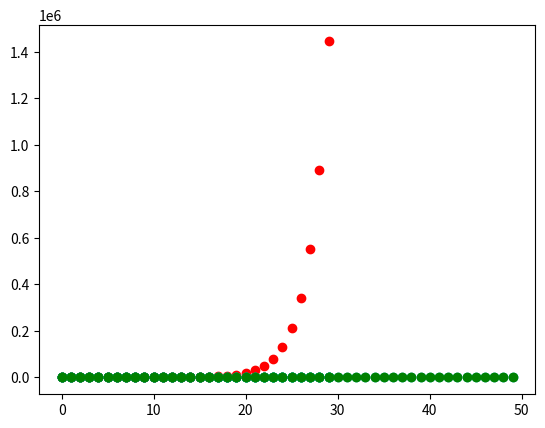

Write Python code to recreate this figure.
#!/usr/bin/env python3

# Pour les fonctions mathematiques
import math

# Pour l'affichage des graphiques
from matplotlib.pyplot import plot, show

# NE PAS MODIFIER
# Calcule
#    le n-eme terme de la suite de Fibonacci 
# par 3 méthodes

def fibo_1(n) :
  if n <= 0 : return 0
  if n <= 2 : return 1
  return fibo_1(n-1) + fibo_1(n-2)

def fibo_2(n) :
  if n <= 0 : return 0
  liste = [0, 1] + [0] * (n-1)
  for i in range(2, n+1) :
    liste[i] = liste[i-1] + liste[i-2]
  return liste[n]

def fibo_3(n) :
  if n <= 0 : return 0
  previous, last = 0, 1
  for i in range(1, n) :
    previous, last = last, previous + last
  return last


###############################################################################
# Exercice 1.1
#
# A REMPLIR
# Calcule
#    le n-eme terme de la suite de Fibonacci et 
#    le nombre d'additions utilisees
  '''oui le numbre d'addition pour (l'utilisation naïve de la récurrence) fibo_1
     est d'order Θ(φ puissance n) 
     mais il est Θ(n) pour (le calcul itératif des n premières valeurs) fibo_2 et fibo_3 '''

# À COMPLÉTER
def fibo_1_adds(n) :
  ops = 0
  if n <= 0 : return 0, ops
  if n <= 2 : return 1, ops
  fb1, op1 = fibo_1_adds(n - 1)
  fb2, op2 = fibo_1_adds(n - 2)
  return fb1 + fb2, op1 + op2 + 1

# À COMPLÉTER
def fibo_2_adds(n) :
  ops = 0
  if n <= 0 : return 0, ops
  liste = [0, 1] + [0] * (n-1)
  for i in range(2, n+1) :
    liste[i] = liste[i-1] + liste[i-2]
    ops += 1
  return liste[n], ops 

# À COMPLÉTER
def fibo_3_adds(n) :
  ops = 0
  if n <= 0 : return 0, ops
  previous, last = 0, 1
  for i in range(1, n) :
    previous, last = last, previous + last
    ops += 1
  return last, ops


###############################################################################
#
# LIRE, NE PAS MODIFIER
#
def colors(tous=True) :
  return ['ro', 'co', 'go', 'bo'] if tous else ['co', 'go', 'bo']

def courbes_adds(n, tous=True, pas=1) :
  ''' affiche les courbes des additions effectuees pour le calcul de Fn par les différents algos
  (les trois si tous=True, valeur par défaut; seulement fibo_2 et fibo_3 si tous=False)'''

  algos = [fibo_1_adds, fibo_2_adds, fibo_3_adds] if tous else [fibo_2_adds, fibo_3_adds] 
  nb_ops = [ [ algo(i)[1] for i in range(0, n, pas) ] for algo in algos ]

  for valeurs, couleur in zip(nb_ops, colors(tous)) :
    plot(range(0,n,pas), valeurs, couleur)
  show()

  
###############################################################################
# Exercice 1.3  
# A REMPLIR
def nbOfBits(i) :
  return int( math.log(i,2) ) + 1 # À COMPLÉTER

  
###############################################################################
# Exercice 1.4
# À COMPLÉTER
def fibo_1_bits(n) :
  ops_bits = 0
  if n <= 0 : return 0, ops_bits
  if n <= 2 : return 1, ops_bits
  fb1, op1 = fibo_1_bits(n - 1)
  fb2, op2 = fibo_1_bits(n - 2)
  #print("1 " , op1, "2 ",op2)
  return fb1 + fb2, (op1 + op2) + nbOfBits(fb1 + fb2)

# À COMPLÉTER
def fibo_2_bits(n) :
  ops_bits = 0
  if n <= 0 : return 0, ops_bits
  liste = [0, 1] + [0] * (n-1)
  for i in range(2, n+1) :
    liste[i] = liste[i-1] + liste[i-2]
    ops_bits += nbOfBits(liste[i])
  return liste[n], ops_bits

# À COMPLÉTER
def fibo_3_bits(n) :
  ops_bits = 0
  if n <= 0 : return 0, ops_bits
  previous, last = 0, 1
  for i in range(1, n) :
    previous, last = last, previous + last
    ops_bits += nbOfBits(last)
  return last, ops_bits                                          


###############################################################################
# Exercice 1.5
# À COMPLÉTER
def courbes_ops(n, tous=True, pas=1) :
  ''' affiche les courbes des opérations élémentaires effectuees pour le calcul de Fn par les différents algos '''

  algos = [fibo_1_bits,fibo_2_bits,fibo_3_bits] if tous else [fibo_2_bits,fibo_3_bits]# À COMPLÉTER
  nb_ops = [ [ algo(i)[1] for i in range(0, n, pas) ] for algo in algos ] # À COMPLÉTER

  for valeurs, couleur in zip(nb_ops, colors(tous)) :
    plot(range(0,n,pas), valeurs, couleur)
  show()



###############################################################################################
###############################################################################################
########################################## TESTS ##############################################
  
#
# NE PAS MODIFIER
#
def test_fibo_1_addsData() :
  return [(0, (0, 0)), (1, (1, 0)), (2, (1, 0)), (3, (2, 1)), (4, (3, 2)), (5, (5, 4)), (6, (8, 7)), (7, (13, 12)), (8, (21, 20)), (9, (34, 33)), (10, (55, 54)), (11, (89, 88)), (12, (144, 143)), (13, (233, 232)), (14, (377, 376)), (15, (610, 609))]

#
# NE PAS MODIFIER
#
def test_fibo_2_addsData() :
  return [(0, (0, 0)), (1, (1, 0)), (2, (1, 1)), (3, (2, 2)), (4, (3, 3)), (5, (5, 4)), (6, (8, 5)), (7, (13, 6)), (8, (21, 7)), (9, (34, 8)), (10, (55, 9)), (11, (89, 10)), (12, (144, 11)), (13, (233, 12)), (14, (377, 13)), (15, (610, 14))]

#
# NE PAS MODIFIER
#
def test_fibo_3_addsData() :
  return [(0, (0, 0)), (1, (1, 0)), (2, (1, 1)), (3, (2, 2)), (4, (3, 3)), (5, (5, 4)), (6, (8, 5)), (7, (13, 6)), (8, (21, 7)), (9, (34, 8)), (10, (55, 9)), (11, (89, 10)), (12, (144, 11)), (13, (233, 12)), (14, (377, 13)), (15, (610, 14))]

#
# NE PAS MODIFIER
#
def test_fibo_addsData(i) :
  if i == 1 : return test_fibo_1_addsData()
  elif i == 2 : return test_fibo_2_addsData()
  else : return test_fibo_3_addsData()

#
# NE PAS MODIFIER
#
def test_fibo_adds(num):
  algos = [fibo_1_adds, fibo_2_adds, fibo_3_adds]
  print('Test %s:' %  algos[num-1].__name__)
  score = 0
  data = test_fibo_addsData(num)
  ldata = len(data)
  for i, dt in enumerate(data) :
    print('** test %d/%d : ' % (i + 1, ldata), end='')
    n = dt[0]
    Tres, Tops = dt[1]
    fb, ops = algos[num-1](n)
    if (fb == Tres and ops == Tops):
      score += 1
      print('ok')
    else :
      print('ECHEC')
      print('    entree  : %s' % n)
      print('    calcule : ', fb, ',', ops)
      print('    attendu : ', Tres, ', ', Tops)
  print('** Score %d/%d' % (score, ldata))

#
# NE PAS MODIFIER
#
def test_nbOfBitsData() :
  return [[4, 3],
          [7, 3],
          [10, 4],
          [10 ** 2, 7],
          [10 ** 3, 10],
          [10 ** 4, 14]]

#
# NE PAS MODIFIER
#
def test_nbOfBits():
  print('Test nbOfBits:')
  score = 0
  data = test_nbOfBitsData()
  ldata = len(data)
  for i, dt in enumerate(data) :
    print('** test %d/%d : ' % (i + 1, ldata), end='')
    n = dt[0]
    refr = dt[1]
    fb = nbOfBits(n)
    if fb == refr :
      score += 1
      print('ok')
    else :
      print('ECHEC')
      print('    entree  : %s' % n)
      print('    calcule : %s' % fb)
      print('    attendu : %s' % refr)
  print('** Score %d/%d' % (score, ldata))
  
#
# NE PAS MODIFIER
#
def test_fibo_1_bits_Data() :
  return [(-1, (0, 0)), (2, (1, 0)), (4, (3, 4)), (8, (21, 52)), (10, (55, 146)), (16, (987, 2760))]

#
# NE PAS MODIFIER
#
def test_fibo_2_bits_Data() :
  return [(-1, (0, 0)), (2, (1, 1)), (4, (3, 5)), (8, (21, 21)), (10, (55, 33)), (16, (987, 85))]

#
# NE PAS MODIFIER
#
def test_fibo_3_bits_Data() :
  return [(-1, (0, 0)), (2, (1, 1)), (4, (3, 5)), (8, (21, 21)), (10, (55, 33)), (16, (987, 85))]

#
# NE PAS MODIFIER
#
def test_fibo_bitsData(i) :
  if i == 1 : return test_fibo_1_bits_Data()
  elif i == 2 : return test_fibo_2_bits_Data()
  else : return test_fibo_3_bits_Data()

#
# NE PAS MODIFIER
#
def test_fibo_bits(num):
  algos = [fibo_1_bits, fibo_2_bits, fibo_3_bits]
  print('Test %s:' %  algos[num-1].__name__)
  score = 0
  data = test_fibo_bitsData(num)
  ldata = len(data)
  for i, dt in enumerate(data) :
    print('** test %d/%d : ' % (i + 1, ldata), end='')
    n = dt[0]
    Tres, Tops = dt[1]
    fb, ops = algos[num-1](n)
    if (fb == Tres and ops == Tops):
      score += 1
      print('ok')
    else :
      print('ECHEC')
      print('    entree  : %s' % n)
      print('    calcule : ', fb, ', ', ops)
      print('    attendu : ', Tres, ', ', Tops)
  print('** Score %d/%d' % (score, ldata))
  
if __name__ == '__main__':
  test_fibo_adds(1)
  test_fibo_adds(2)
  test_fibo_adds(3)
  courbes_adds(20)
  courbes_adds(30, tous=False)
  test_nbOfBits()
  test_fibo_bits(1)
  test_fibo_bits(2)
  test_fibo_bits(3)  
  courbes_ops(30)
  courbes_ops(50, tous=False)
